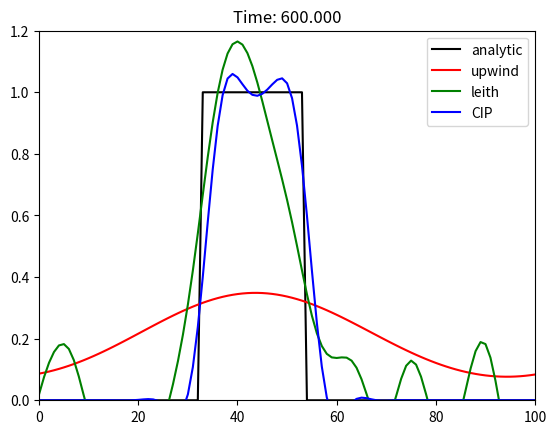

Reproduce this figure in Python.
import numpy as np
import matplotlib.pyplot as plt

#declare variables and choose Courant number
c=.10
dx,u=1.,1.
dt=c*dx/u
loop=int(600/dt+2)
xmax=100
x=np.arange(0.,xmax+dx,dx)

#initialize function / g is another function used in CIP method only.
f0=np.zeros(x.shape[0])
f0[(x>=40.)&(x<=60.)]=1.
f=np.zeros((4,x.shape[0]))
f[:]=f0
g=(f[3]-np.roll(f[3],1,axis=0))/dx

#calculate iup and dxiup / xi is a variable used in CIP method only.
iup=-int(np.sign(u))
dxiup=iup*dx
xi=-1.*u*dt

#analytical solution
def analytic(f0,t):
    f=np.roll(f0,int(u*t),axis=0)
    return f

#upwind scheme
def upwind(f):
    f=f+u*dt*(np.roll(f,-1*iup,axis=0)-f)/dx
    return f

#Leith method / 2nd order Lagrange Interpolation
def leith(f):
    a=(np.roll(f,-1,axis=0)+np.roll(f,1,axis=0)-2*f)/(2*dx**2.)
    b=(np.roll(f,-1,axis=0)-np.roll(f,1,axis=0))/(2*dx)
    c=f
    f=a*(u*dt)**2-b*u*dt+c
    return f

#CIP
def CIP(f,g):
    a=-2*(np.roll(f,-1*iup,axis=0)-f)/(dxiup)**3.+(g+np.roll(g,-1*iup,axis=0))/(dxiup**2.)
    b=-3*(f-np.roll(f,-1*iup,axis=0))/(dxiup)**2.-(2.*g+np.roll(g,-1*iup,axis=0))/dxiup
    f=a*xi**3.+b*xi**2.+g*xi+f
    g=3*a*xi**2.+2*b*xi+g
    return f,g

#information used when plotting graphs
cl=['black','red','green','blue']
method=['analytic','upwind','leith','CIP']
time=[10,200,400,600,loop*dt]
cnt=0

#time loop and plotting graph
for n in range(0,loop):
    if n*dt>=time[cnt]:
        plt.clf()
        plt.cla()
        fig=plt.figure()
        ax=fig.add_subplot(111)
        for i in range(0,4):
            ax.plot(x,f[i],color=cl[i],label=method[i])
        plt.ylim([0.,1.2])
        plt.xlim([0.,100.])
        plt.legend()
        plt.title('Time: %04.3f'%(n*dt))
        plt.savefig('advection_%04d.png'%(time[cnt]))
        cnt+=1
    f[0]=analytic(f0,n*dt)
    f[1]=upwind(f[1])
    f[2]=leith(f[2])
    f[3],g=CIP(f[3],g)
    